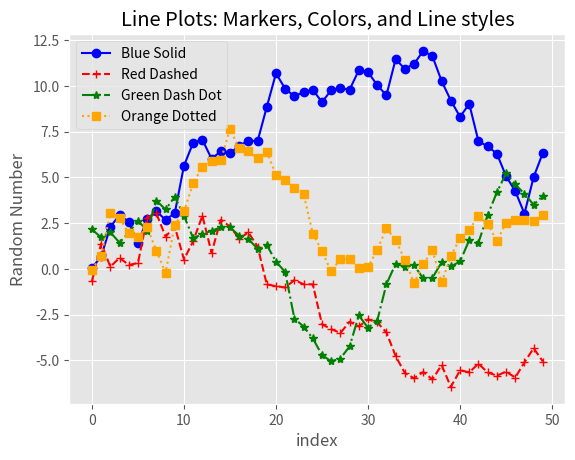

Recreate this plot in Python.
from numpy.random import randn
import matplotlib.pyplot as plt
plt.style.use('ggplot')

plot_data1 = randn(50).cumsum()
plot_data2 = randn(50).cumsum()
plot_data3 = randn(50).cumsum()
plot_data4 = randn(50).cumsum()

fig = plt.figure()
ax1 = fig.add_subplot(1,1,1)
ax1.plot(plot_data1, marker=r'o', color=u'blue', linestyle='-', label='Blue Solid')
ax1.plot(plot_data2, marker=r'+', color=u'red', linestyle='--', label='Red Dashed')
ax1.plot(plot_data3, marker=r'*', color=u'green', linestyle='-.', label='Green Dash Dot')
ax1.plot(plot_data4, marker=r's', color=u'orange', linestyle=':', label='Orange Dotted')
ax1.xaxis.set_ticks_position('bottom')
ax1.yaxis.set_ticks_position('left')

ax1.set_title('Line Plots: Markers, Colors, and Line styles')
plt.xlabel('index')
plt.ylabel('Random Number')
plt.legend(loc='best')

plt.show()